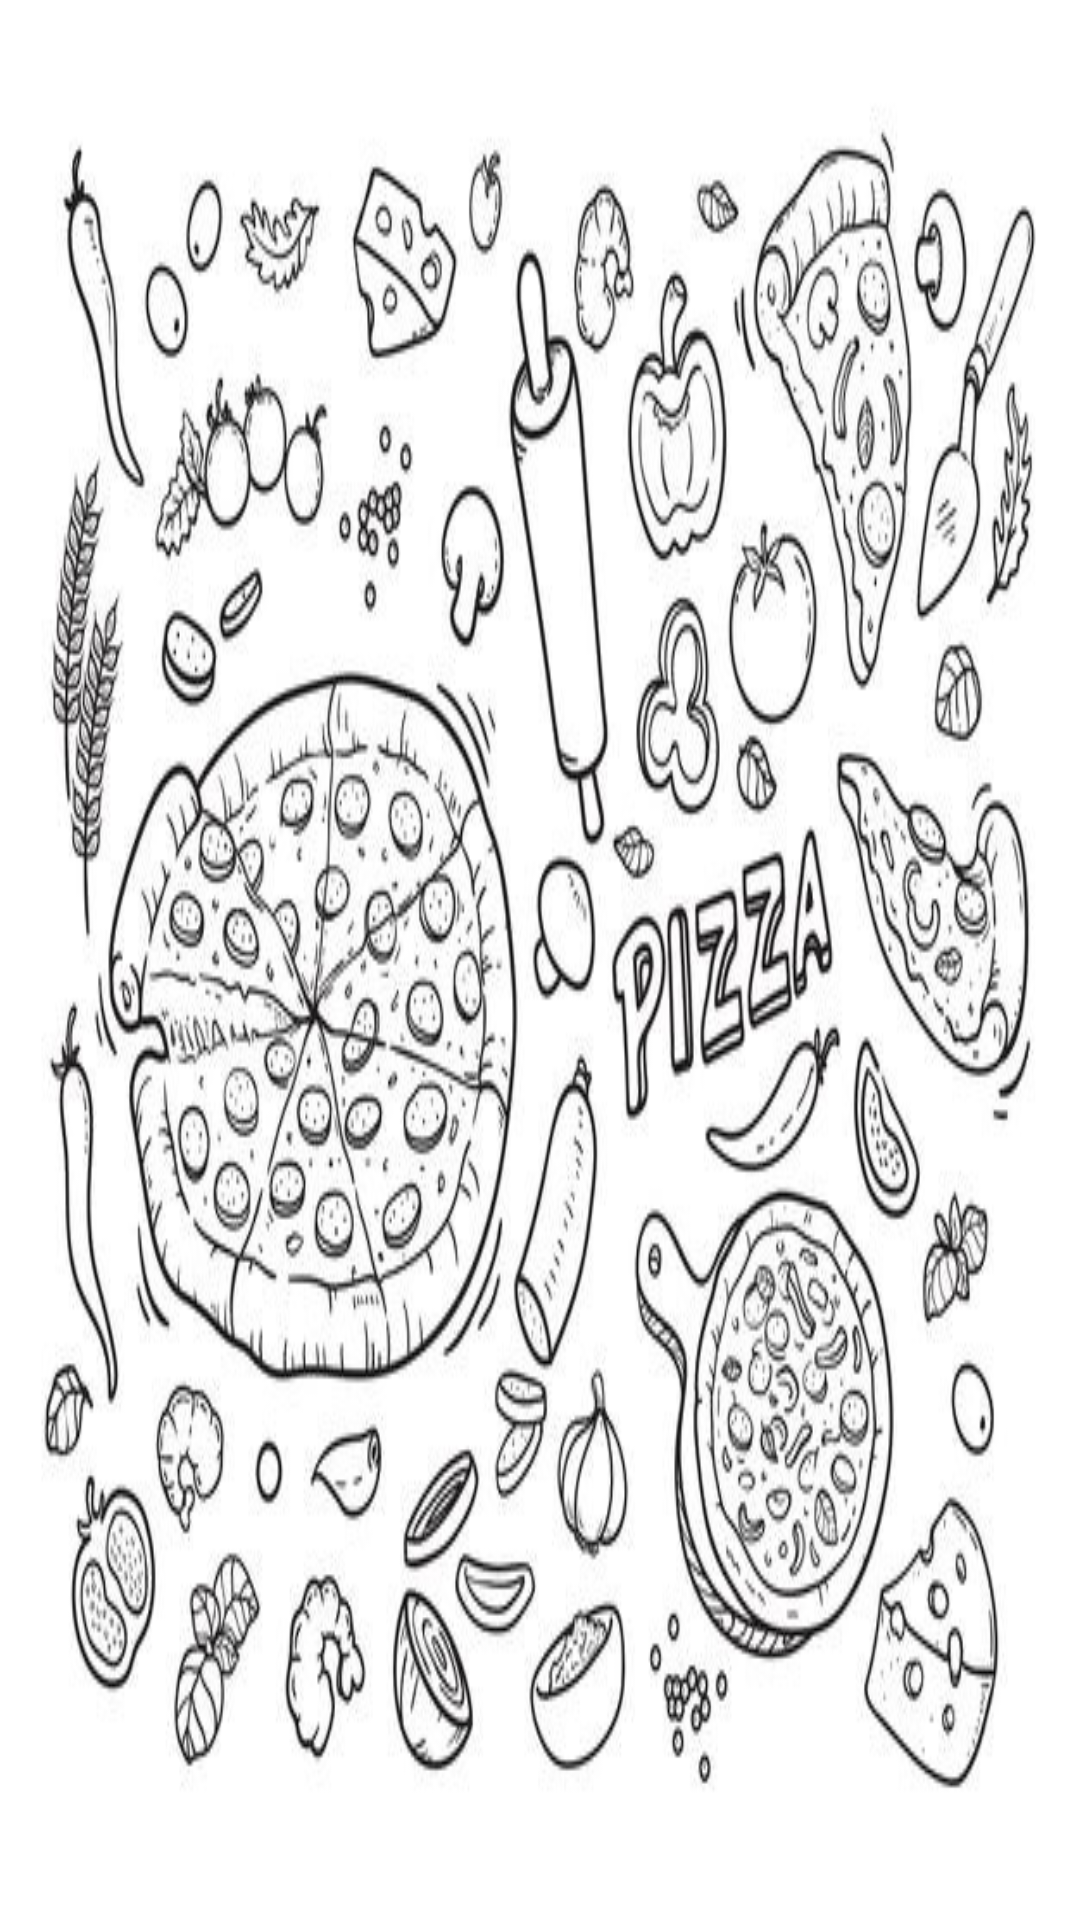

Produce the Android XML layout that renders to this screen, including the resource entries it uses.
<!-- AndroidManifest.xml: application theme Theme.W4M3 -->
<!-- res/layout/fragment_r_v.xml -->
<?xml version="1.0" encoding="utf-8"?>
<FrameLayout xmlns:android="http://schemas.android.com/apk/res/android"
    xmlns:tools="http://schemas.android.com/tools"
    android:layout_width="match_parent"
    android:layout_height="match_parent"
    android:background="@drawable/bg_pizza_"
    xmlns:app="http://schemas.android.com/apk/res-auto"
    tools:context=".RVFragment">

    <androidx.recyclerview.widget.RecyclerView
        android:layout_width="match_parent"
        android:layout_height="match_parent"
        android:id="@+id/rv_pizza"
        app:layoutManager="androidx.recyclerview.widget.LinearLayoutManager"
        tools:listitem="@layout/item_pizza"/>

</FrameLayout>
<!-- resources referenced by this layout -->
<resources>
  <!-- drawable bg_pizza_: jpg bitmap (drawable, 100720 bytes) -->
  <style name="Theme.W4M3" parent="Base.Theme.W4M3" />
  <style name="Base.Theme.W4M3" parent="Theme.Material3.DayNight.NoActionBar">
          
          
      </style>
</resources>
